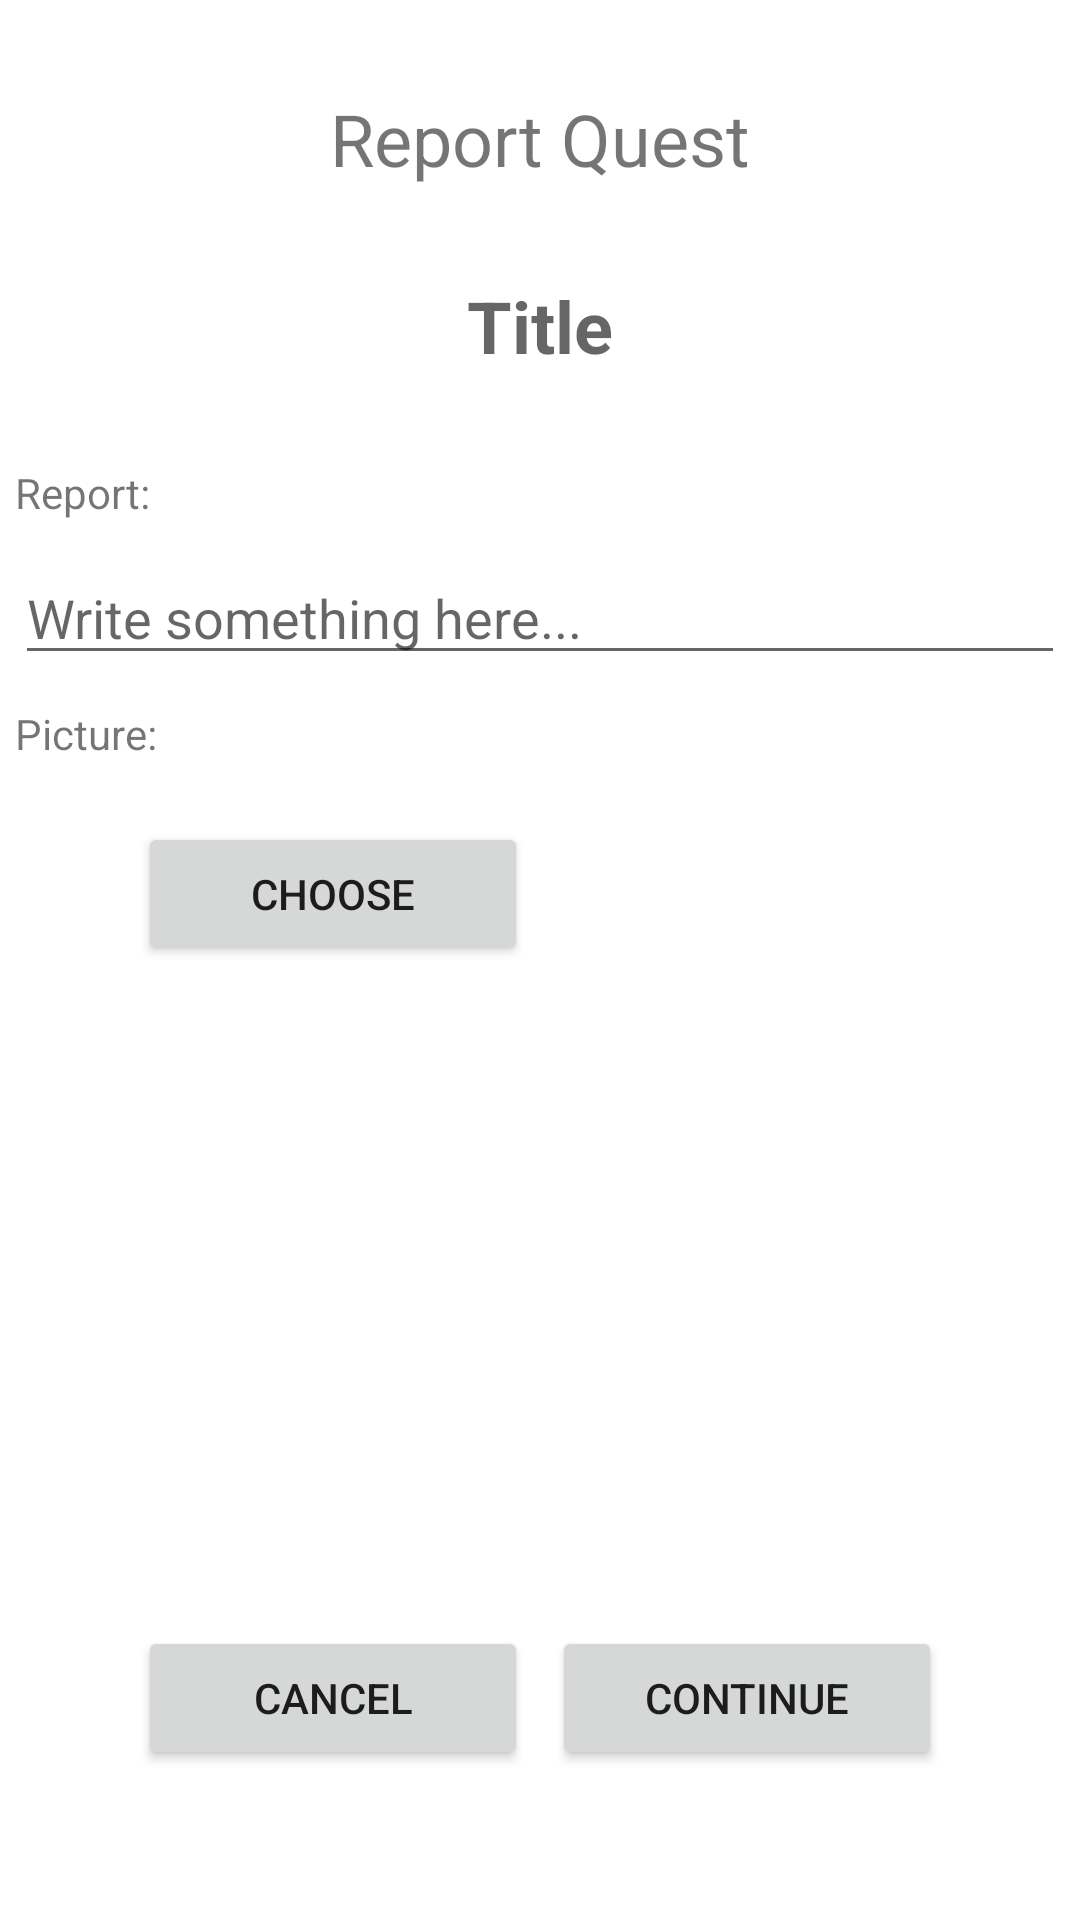

Write the Android layout XML for this screen, with the resource values it uses.
<!-- AndroidManifest.xml: application theme Theme.KotaQuest -->
<!-- res/layout/activity_reportquest.xml -->
<?xml version="1.0" encoding="utf-8"?>
<androidx.constraintlayout.widget.ConstraintLayout xmlns:android="http://schemas.android.com/apk/res/android"
    xmlns:app="http://schemas.android.com/apk/res-auto"
    xmlns:tools="http://schemas.android.com/tools"
    android:layout_width="match_parent"
    android:layout_height="match_parent"
    tools:context=".MainActivity">

    <androidx.constraintlayout.widget.ConstraintLayout
        android:id="@+id/report_quest_full"
        android:layout_width="match_parent"
        android:layout_height="match_parent">

        <TextView
            android:id="@+id/report_quest_label"
            android:layout_width="wrap_content"
            android:layout_height="wrap_content"
            android:layout_marginTop="30dp"
            android:text="Report Quest"
            android:textSize="24sp"
            app:layout_constraintLeft_toLeftOf="parent"
            app:layout_constraintRight_toRightOf="parent"
            app:layout_constraintTop_toTopOf="parent" />

        <TextView
            android:id="@+id/report_quest_title"
            android:layout_width="350dp"
            android:layout_height="wrap_content"
            android:layout_marginTop="30dp"
            android:textSize="24sp"
            android:hint="@string/new_quest_title"
            android:textStyle="bold"
            android:textAlignment="center"
            app:layout_constraintEnd_toEndOf="parent"
            app:layout_constraintHorizontal_bias="0.5"
            app:layout_constraintStart_toStartOf="parent"
            app:layout_constraintTop_toBottomOf="@+id/report_quest_label" />

        <TextView
            android:id="@+id/report_quest_description_label"
            android:layout_width="350dp"
            android:layout_height="wrap_content"
            android:layout_marginTop="30dp"
            android:layout_marginLeft="10dp"
            android:layout_marginRight="10dp"
            android:text="Report:"
            app:layout_constraintEnd_toEndOf="parent"
            app:layout_constraintHorizontal_bias="0.5"
            app:layout_constraintStart_toStartOf="parent"
            app:layout_constraintTop_toBottomOf="@+id/report_quest_title" />

        <EditText
            android:id="@+id/report_quest_description"
            android:layout_width="350dp"
            android:layout_height="wrap_content"
            android:layout_marginTop="10dp"
            android:layout_marginLeft="10dp"
            android:layout_marginRight="10dp"
            android:hint="Write something here..."
            app:layout_constraintEnd_toEndOf="parent"
            app:layout_constraintHorizontal_bias="0.5"
            app:layout_constraintStart_toStartOf="parent"
            app:layout_constraintTop_toBottomOf="@+id/report_quest_description_label" />

        <TextView
            android:id="@+id/report_quest_image_label"
            android:layout_width="350dp"
            android:layout_height="wrap_content"
            android:layout_marginTop="10dp"
            android:layout_marginLeft="10dp"
            android:layout_marginRight="10dp"
            android:text="@string/new_quest_image_label"
            app:layout_constraintEnd_toEndOf="parent"
            app:layout_constraintHorizontal_bias="0.5"
            app:layout_constraintStart_toStartOf="parent"
            app:layout_constraintTop_toBottomOf="@+id/report_quest_description" />

        <ImageView
            android:id="@+id/report_quest_image"
            android:layout_width="wrap_content"
            android:layout_height="wrap_content"
            android:layout_marginTop="10dp"
            android:adjustViewBounds="true"
            android:background="@color/black"
            android:maxWidth="350dp"
            android:maxHeight="197dp"
            app:layout_constraintEnd_toEndOf="parent"
            app:layout_constraintStart_toStartOf="parent"
            app:layout_constraintTop_toBottomOf="@+id/report_quest_image_label" />

        <Button
            android:id="@+id/report_quest_choose"
            android:layout_width="130dp"
            android:layout_height="wrap_content"
            android:layout_marginTop="10dp"
            android:layout_weight="1"
            android:text="@string/new_quest_choose"
            app:layout_constraintEnd_toEndOf="parent"
            app:layout_constraintHorizontal_bias="0.2"
            app:layout_constraintStart_toStartOf="parent"
            app:layout_constraintTop_toBottomOf="@+id/report_quest_image" />

        <Button
            android:id="@+id/report_quest_finish"
            android:layout_width="130dp"
            android:layout_height="wrap_content"
            android:layout_marginBottom="50dp"
            android:text="@string/new_quest_continue"
            app:layout_constraintEnd_toEndOf="parent"
            app:layout_constraintHorizontal_bias="0.8"
            app:layout_constraintStart_toStartOf="parent"
            app:layout_constraintBottom_toBottomOf="parent" />

        <Button
            android:id="@+id/report_quest_cancel"
            android:layout_width="130dp"
            android:layout_height="wrap_content"
            android:layout_marginBottom="50dp"
            android:text="@string/new_quest_cancel"
            app:layout_constraintEnd_toEndOf="parent"
            app:layout_constraintHorizontal_bias="0.2"
            app:layout_constraintStart_toStartOf="parent"
            app:layout_constraintBottom_toBottomOf="parent" />
    </androidx.constraintlayout.widget.ConstraintLayout>

    <ProgressBar
        android:id="@+id/report_quest_progressbar"
        style="?android:attr/progressBarStyle"
        android:layout_width="wrap_content"
        android:layout_height="wrap_content"
        android:layout_gravity="center"
        android:visibility="invisible"
        app:layout_constraintBottom_toBottomOf="parent"
        app:layout_constraintEnd_toEndOf="parent"
        app:layout_constraintStart_toStartOf="parent"
        app:layout_constraintTop_toTopOf="parent" />

</androidx.constraintlayout.widget.ConstraintLayout>
<!-- resources referenced by this layout -->
<resources>
  <string name="new_quest_cancel">Cancel</string>
  <string name="new_quest_choose">Choose</string>
  <string name="new_quest_continue">Continue</string>
  <string name="new_quest_image_label">Picture:</string>
  <string name="new_quest_title">Title</string>
  <style name="Theme.KotaQuest" parent="Theme.MaterialComponents.DayNight.DarkActionBar">
          
          <item name="colorPrimary">@color/purple_500</item>
          <item name="colorPrimaryVariant">@color/purple_700</item>
          <item name="colorOnPrimary">@color/white</item>
          
          <item name="colorSecondary">@color/teal_200</item>
          <item name="colorSecondaryVariant">@color/teal_700</item>
          <item name="colorOnSecondary">@color/black</item>
          
          <item name="android:statusBarColor" tools:targetApi="l">?attr/colorPrimaryVariant</item>
          
      </style>
  <!-- not gathered from this repository: default colours our renderer supplied (Android Studio template values) -->
  <color name="purple_500">#FF6200EE</color>
  <color name="purple_700">#FF3700B3</color>
  <color name="teal_200">#FF03DAC5</color>
  <color name="teal_700">#FF018786</color>
  <color name="black">#FF000000</color>
  <color name="white">#FFFFFFFF</color>
</resources>
